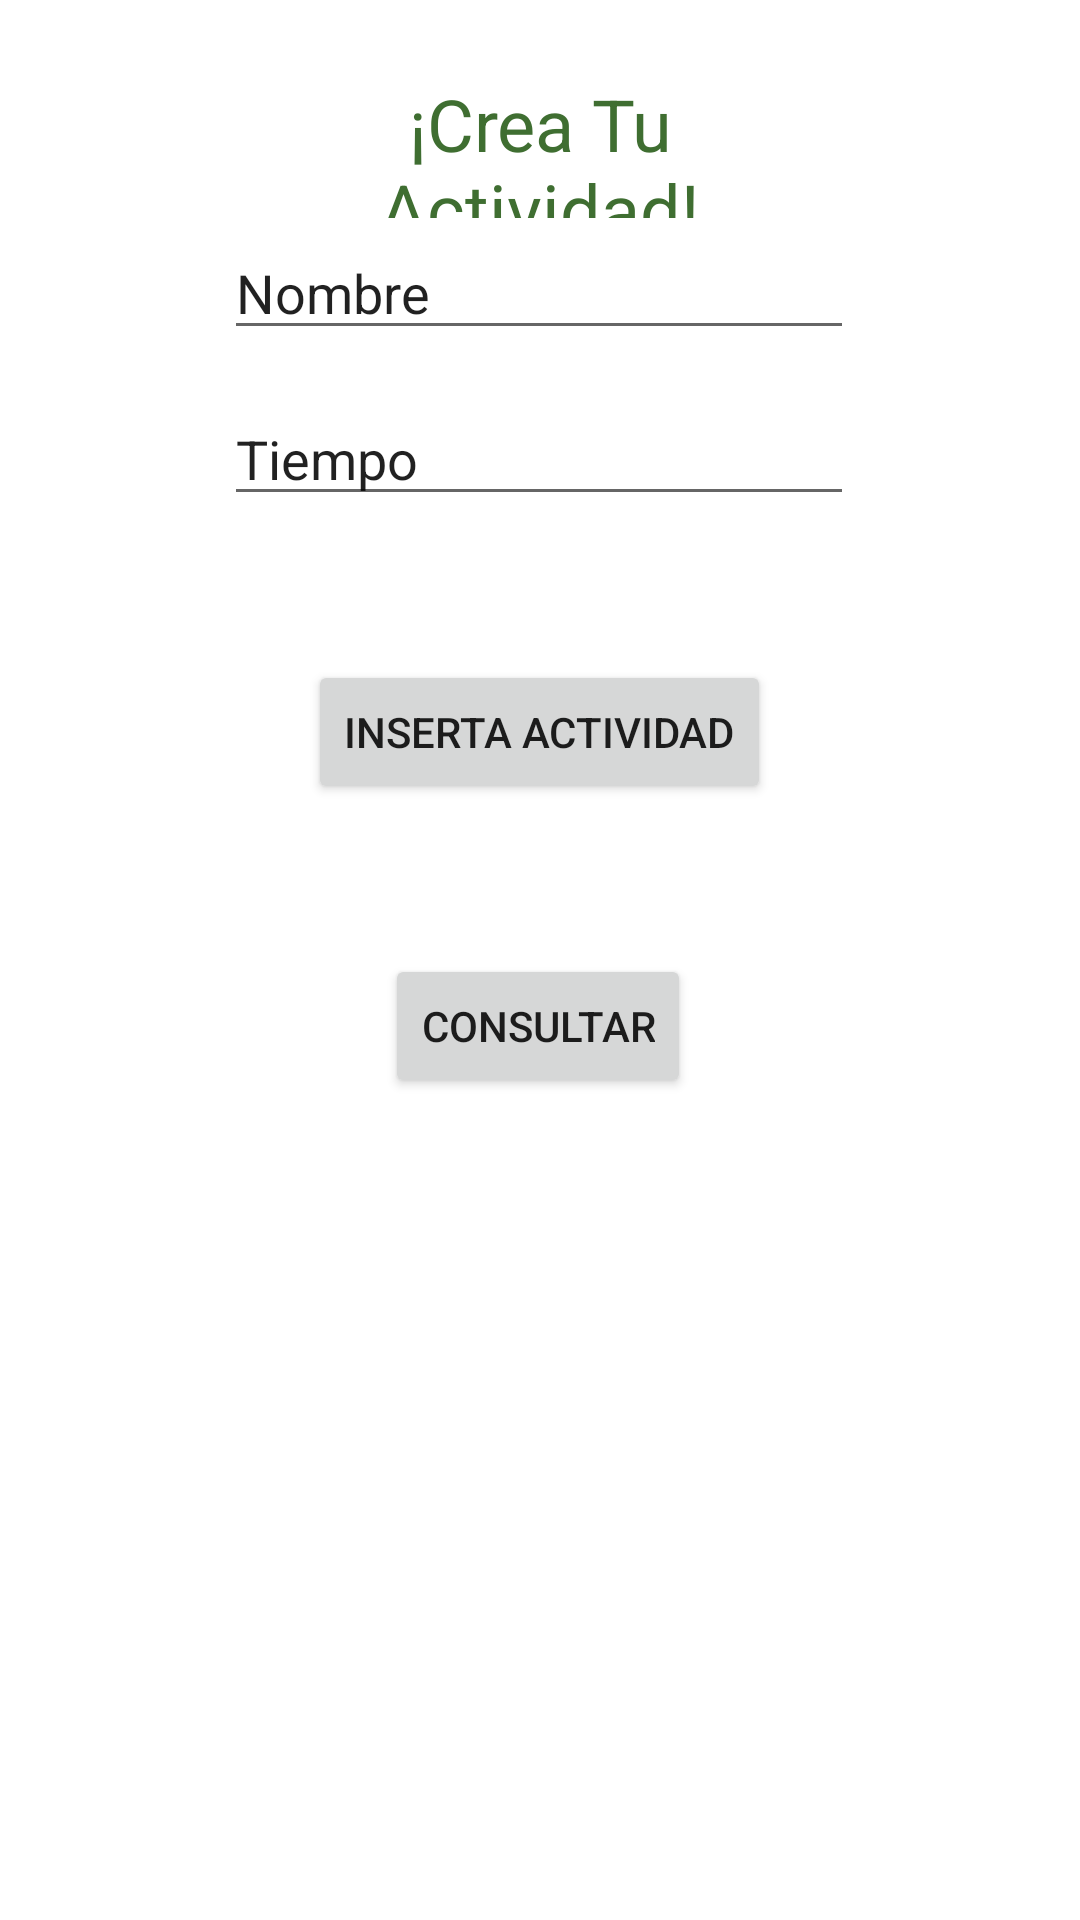

This screen was rendered from an Android layout file. Write that file and the resources it references.
<!-- AndroidManifest.xml: application theme Theme.HabitsGarden -->
<!-- res/layout/activity_insert_actividad.xml -->
<?xml version="1.0" encoding="utf-8"?>
<androidx.constraintlayout.widget.ConstraintLayout xmlns:android="http://schemas.android.com/apk/res/android"
    xmlns:app="http://schemas.android.com/apk/res-auto"
    xmlns:tools="http://schemas.android.com/tools"
    android:layout_width="match_parent"
    android:layout_height="match_parent"
    tools:context=".InsertActividad">


    <EditText
        android:id="@+id/txt2"
        android:layout_width="wrap_content"
        android:layout_height="wrap_content"
        android:layout_marginBottom="48dp"
        android:ems="10"
        android:inputType="textPersonName"
        android:text="Tiempo"
        app:layout_constraintBottom_toTopOf="@+id/btnActividad"
        app:layout_constraintEnd_toEndOf="@+id/txt1"
        app:layout_constraintHorizontal_bias="0.0"
        app:layout_constraintStart_toStartOf="@+id/txt1"
        app:layout_constraintTop_toBottomOf="@+id/textView" />

    <EditText
        android:id="@+id/txt1"
        android:layout_width="wrap_content"
        android:layout_height="wrap_content"
        android:layout_marginTop="120dp"
        android:layout_marginBottom="14dp"
        android:ems="10"
        android:inputType="textPersonName"
        android:text="Nombre"
        app:layout_constraintBottom_toTopOf="@+id/txt2"
        app:layout_constraintEnd_toEndOf="parent"
        app:layout_constraintHorizontal_bias="0.497"
        app:layout_constraintStart_toStartOf="parent"
        app:layout_constraintTop_toTopOf="parent"
        app:layout_constraintVertical_bias="1.0" />

    <Button
        android:id="@+id/btnActividad"
        android:layout_width="wrap_content"
        android:layout_height="wrap_content"
        android:layout_marginStart="28dp"
        android:layout_marginBottom="50dp"
        android:onClick="insertActividad"
        android:text="Inserta Actividad"
        app:layout_constraintBottom_toTopOf="@+id/btnConsultar"
        app:layout_constraintStart_toStartOf="@+id/txt2"
        app:layout_constraintTop_toBottomOf="@+id/txt2" />

    <Button
        android:id="@+id/btnConsultar"
        android:layout_width="wrap_content"
        android:layout_height="wrap_content"
        android:layout_marginBottom="274dp"
        android:onClick="consultar"
        android:text="Consultar"
        app:layout_constraintBottom_toBottomOf="parent"
        app:layout_constraintEnd_toEndOf="parent"
        app:layout_constraintHorizontal_bias="0.498"
        app:layout_constraintStart_toStartOf="parent"
        app:layout_constraintTop_toBottomOf="@+id/btnActividad" />

    <TextView
        android:id="@+id/textView"
        android:layout_width="174dp"
        android:layout_height="0dp"
        android:layout_marginTop="25dp"
        android:layout_marginBottom="58dp"
        android:text="¡Crea Tu Actividad!"
        android:textAlignment="center"
        android:textColor="#3F6E31"
        android:textColorHighlight="#0E0E0E"
        android:textSize="24sp"
        app:layout_constraintBottom_toTopOf="@+id/txt2"
        app:layout_constraintEnd_toEndOf="parent"
        app:layout_constraintStart_toStartOf="parent"
        app:layout_constraintTop_toTopOf="parent" />

</androidx.constraintlayout.widget.ConstraintLayout>
<!-- resources referenced by this layout -->
<resources>
  <style name="Theme.HabitsGarden" parent="Theme.MaterialComponents.DayNight.DarkActionBar">
          
          <item name="colorPrimary">@color/green20</item>
          <item name="colorPrimaryVariant">@color/green30</item>
          <item name="colorOnPrimary">@color/white</item>
          
          <item name="colorSecondary">@color/teal_200</item>
          <item name="colorSecondaryVariant">@color/teal_700</item>
          <item name="colorOnSecondary">@color/black</item>
          
          <item name="android:statusBarColor" tools:targetApi="l">?attr/colorPrimaryVariant</item>
          
      </style>
  <color name="green20">#9ABF8F</color>
  <color name="green30">#608C54</color>
  <color name="white">#FFFFFFFF</color>
  <color name="teal_200">#FF03DAC5</color>
  <color name="teal_700">#FF018786</color>
  <color name="black">#FF000000</color>
</resources>
